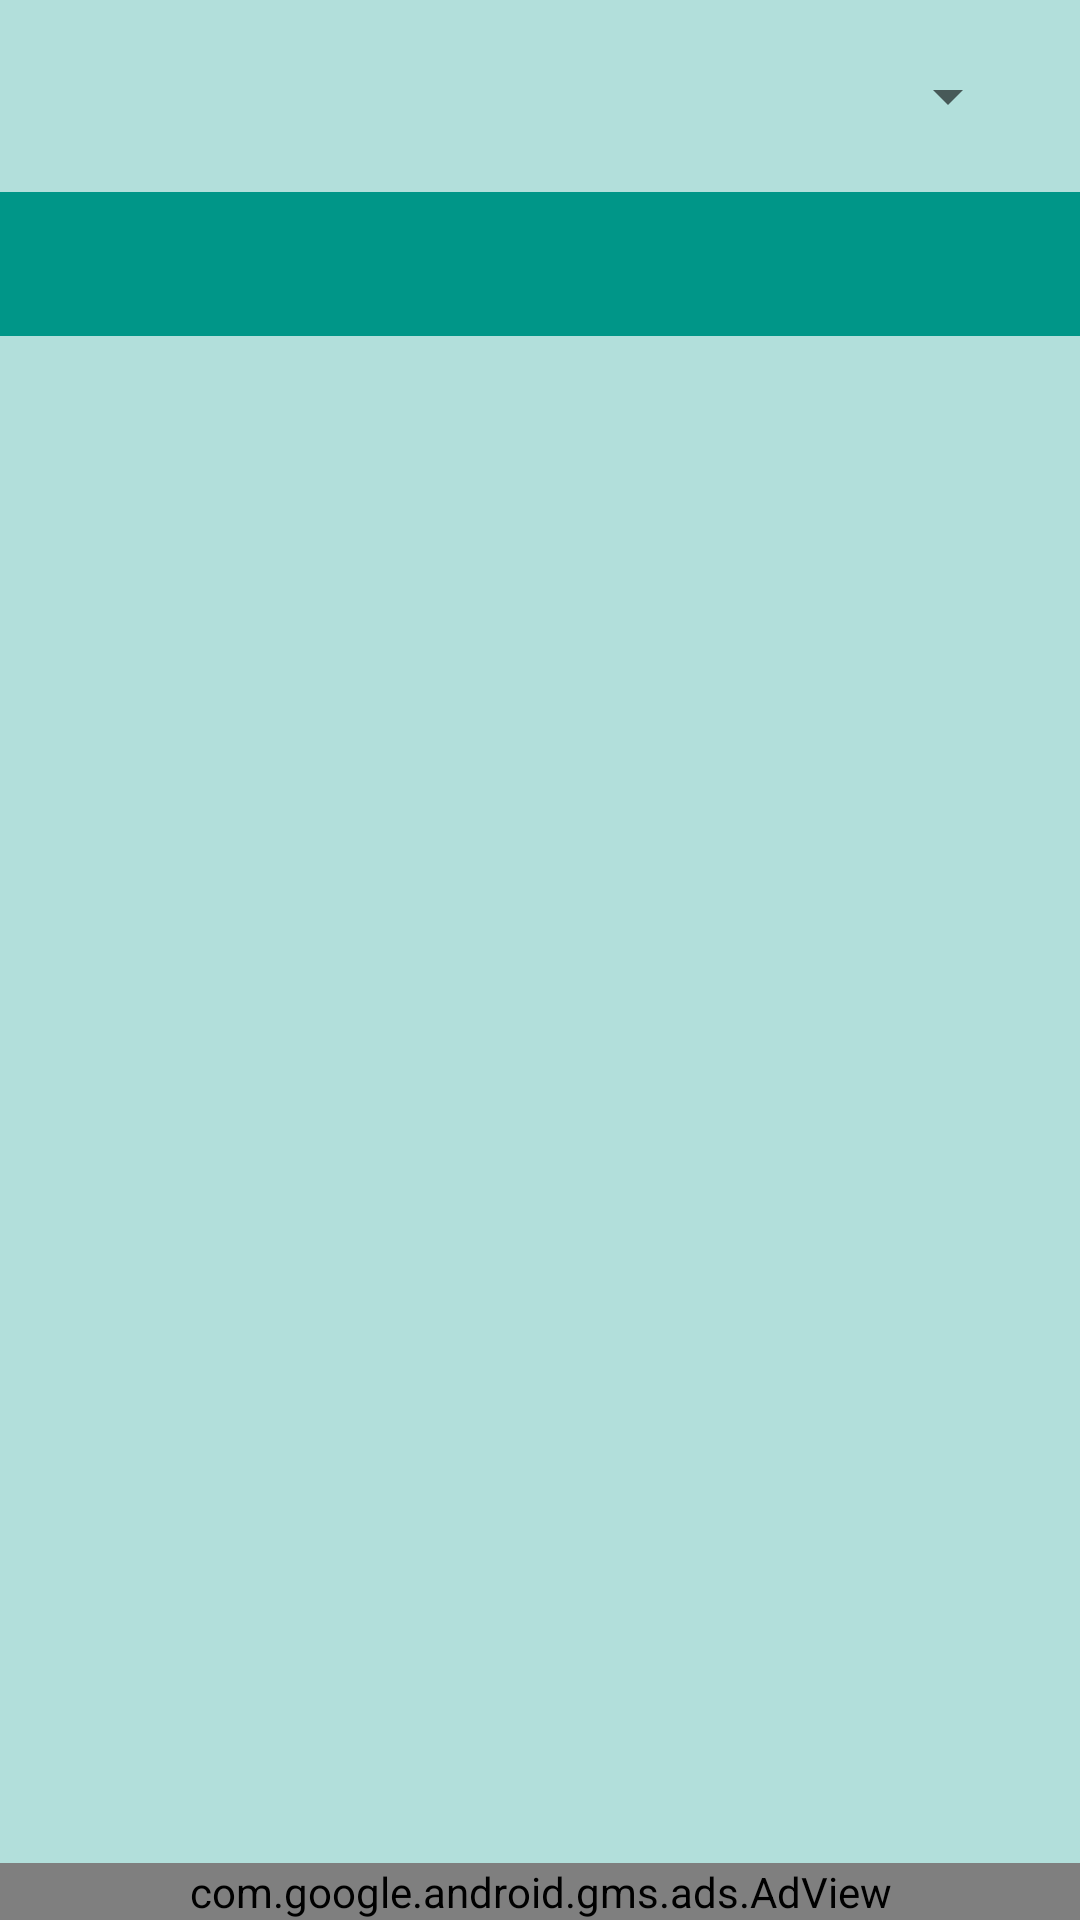

Android layout source for this screen:
<!-- AndroidManifest.xml: application theme AppTheme -->
<!-- res/layout/activity_ranking.xml -->
<?xml version="1.0" encoding="utf-8"?>
<RelativeLayout xmlns:android="http://schemas.android.com/apk/res/android"
    xmlns:app="http://schemas.android.com/apk/res-auto"
    android:layout_width="match_parent"
    android:layout_height="wrap_content"
    xmlns:ads="http://schemas.android.com/apk/res-auto"
    android:orientation="vertical"
    android:background="@color/pagebackground">

    <Spinner
        android:id="@+id/spinner"
        android:layout_margin="20dp"
        style="@style/Widget.AppCompat.Spinner.DropDown"
        android:layout_alignParentTop="true"
        android:layout_width="match_parent"
        android:layout_height="wrap_content" />
    <android.support.design.widget.TabLayout
        android:id="@+id/tab_ranking"
        android:layout_below="@id/spinner"
        android:layout_width="match_parent"
        android:layout_height="wrap_content"
        android:background="@color/colorPrimary"
        app:tabGravity="fill"
        app:tabMode="fixed"
        app:tabSelectedTextColor="@color/colorAccent"
        app:tabTextAppearance="@style/TextAppearance.Design.Tab" />

    <com.google.android.gms.ads.AdView
        android:id="@+id/adViewMatchDetails"
        ads:adSize="BANNER"
        ads:adUnitId="@string/ranking"
        android:layout_width="match_parent"
        android:layout_height="wrap_content"
        android:layout_alignParentBottom="true"/>

    <android.support.v4.view.ViewPager
        android:id="@+id/view_pager_ranking"
        android:layout_above="@id/adViewMatchDetails"
        android:layout_below="@id/tab_ranking"
        android:layout_width="match_parent"
        android:layout_height="wrap_content" />
</RelativeLayout>
<!-- resources referenced by this layout -->
<resources>
  <color name="colorAccent">#FF4081</color>
  <color name="colorPrimary">#009688</color>
  <color name="pagebackground">#B2DFDB</color>
  <string name="ranking">ca-app-pub-9201945236996508/3956153673</string>
  <style name="AppTheme" parent="Base.Theme.AppCompat.Light.DarkActionBar">
          
          <item name="colorPrimary">@color/colorPrimary</item>
          <item name="colorPrimaryDark">@color/colorPrimaryDark</item>
          <item name="colorAccent">@color/colorAccent</item>
      </style>
  <color name="colorPrimaryDark">#00796B</color>
</resources>
